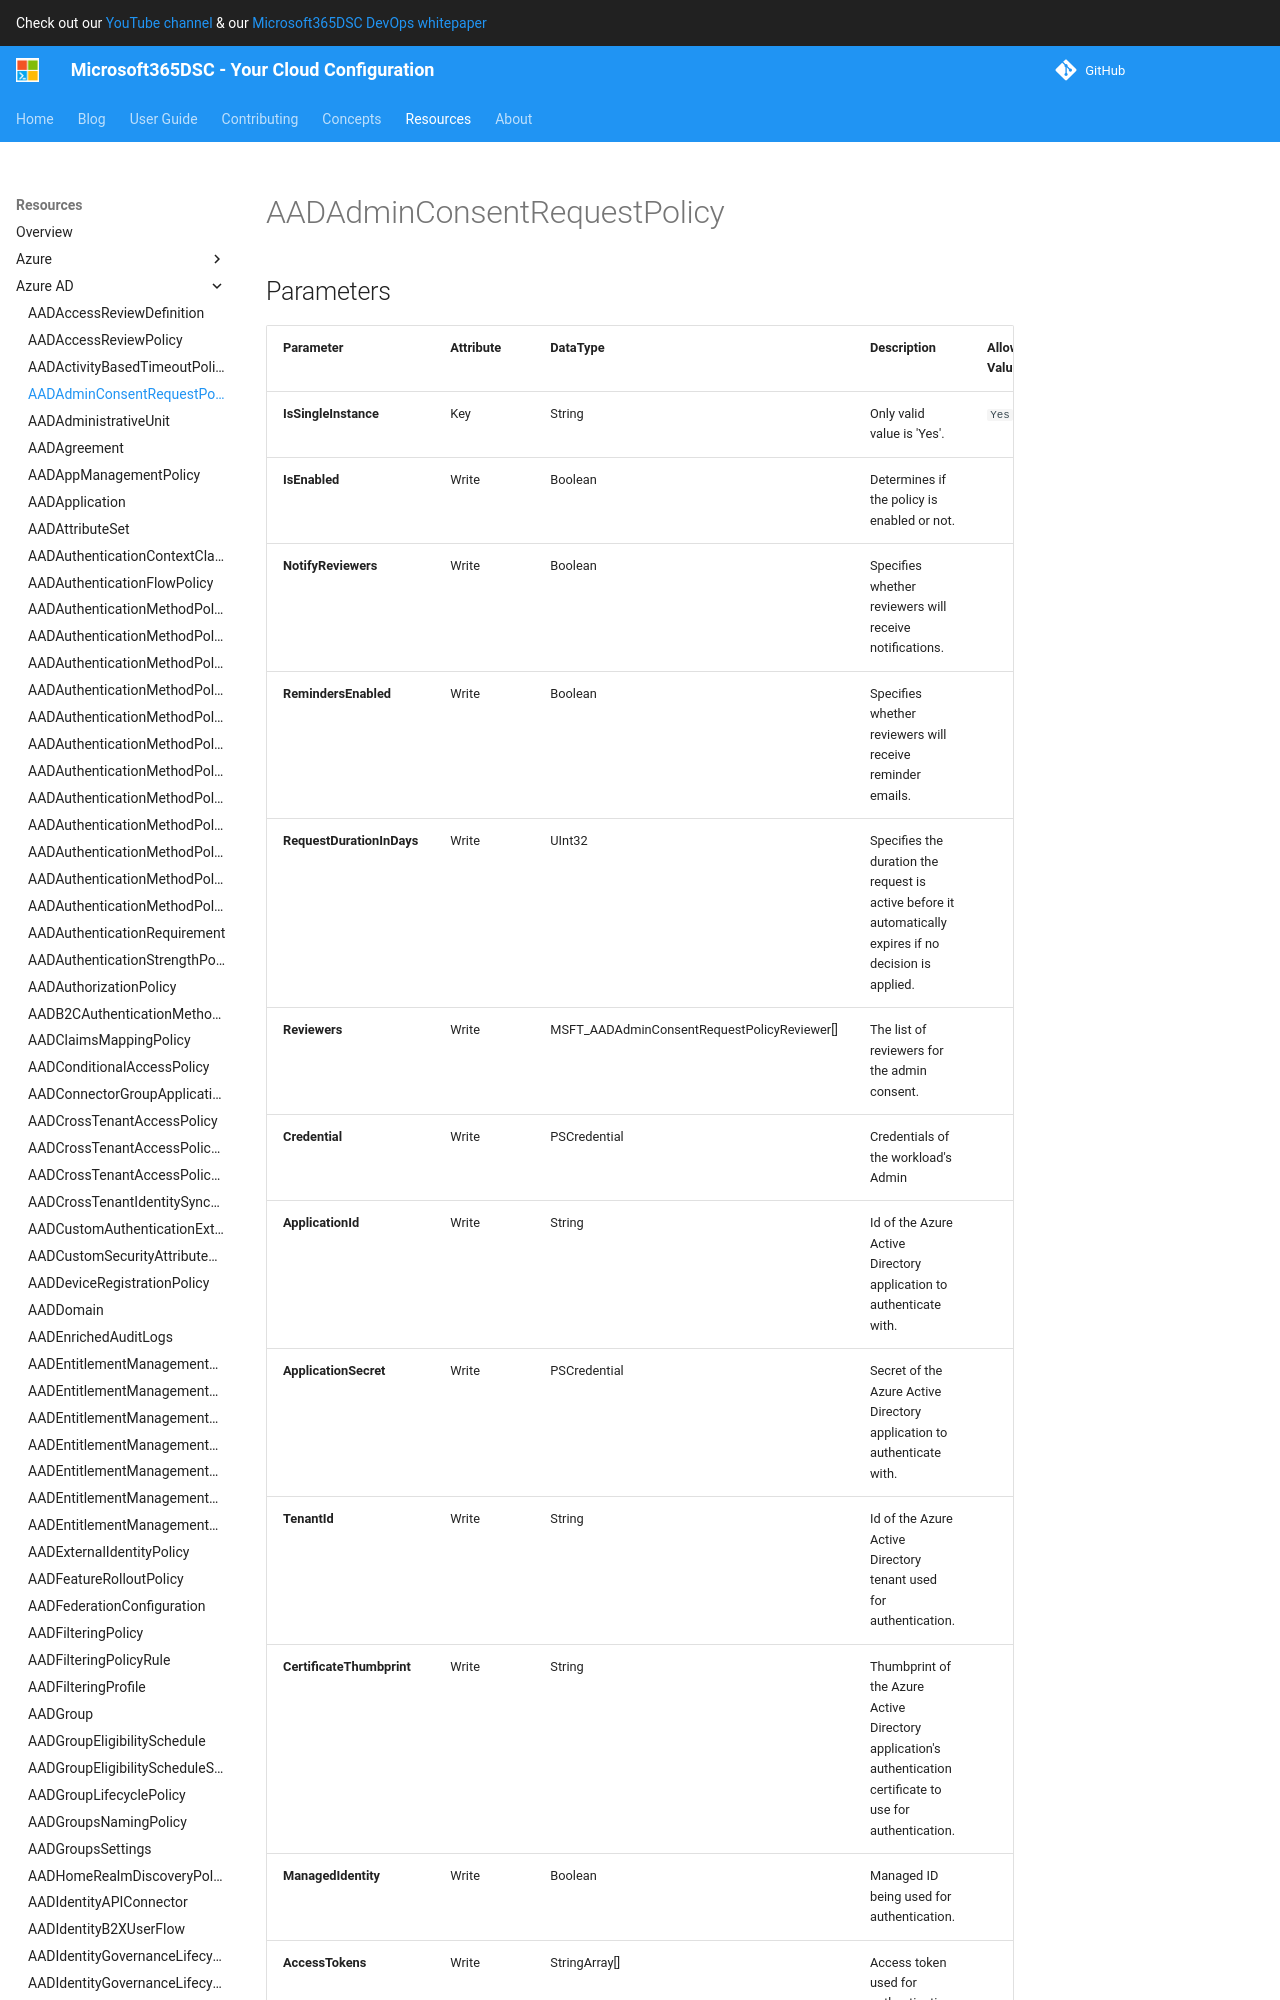

repository: microsoft/Microsoft365DSC · page: resources/azure-ad/AADAdminConsentRequestPolicy/index.html · generator: mkdocs

# AADAdminConsentRequestPolicy

## Parameters

| Parameter | Attribute | DataType | Description | Allowed Values |
| --- | --- | --- | --- | --- |
| **IsSingleInstance** | Key | String | Only valid value is 'Yes'. | `Yes` |
| **IsEnabled** | Write | Boolean | Determines if the policy is enabled or not. | |
| **NotifyReviewers** | Write | Boolean | Specifies whether reviewers will receive notifications. | |
| **RemindersEnabled** | Write | Boolean | Specifies whether reviewers will receive reminder emails. | |
| **RequestDurationInDays** | Write | UInt32 | Specifies the duration the request is active before it automatically expires if no decision is applied. | |
| **Reviewers** | Write | MSFT_AADAdminConsentRequestPolicyReviewer[] | The list of reviewers for the admin consent. | |
| **Credential** | Write | PSCredential | Credentials of the workload's Admin | |
| **ApplicationId** | Write | String | Id of the Azure Active Directory application to authenticate with. | |
| **ApplicationSecret** | Write | PSCredential | Secret of the Azure Active Directory application to authenticate with. | |
| **TenantId** | Write | String | Id of the Azure Active Directory tenant used for authentication. | |
| **CertificateThumbprint** | Write | String | Thumbprint of the Azure Active Directory application's authentication certificate to use for authentication. | |
| **ManagedIdentity** | Write | Boolean | Managed ID being used for authentication. | |
| **AccessTokens** | Write | StringArray[] | Access token used for authentication. | |

### MSFT_AADAdminConsentRequestPolicyReviewer

#### Parameters

| Parameter | Attribute | DataType | Description | Allowed Values |
| --- | --- | --- | --- | --- |
| **ReviewerType** | Write | String | Type of reviewwer. Can be User, Group or Role | |
| **ReviewerId** | Write | String | Identifier for the reviewer instance. | |
| **QueryRoot** | Write | String | Associated query. | |
